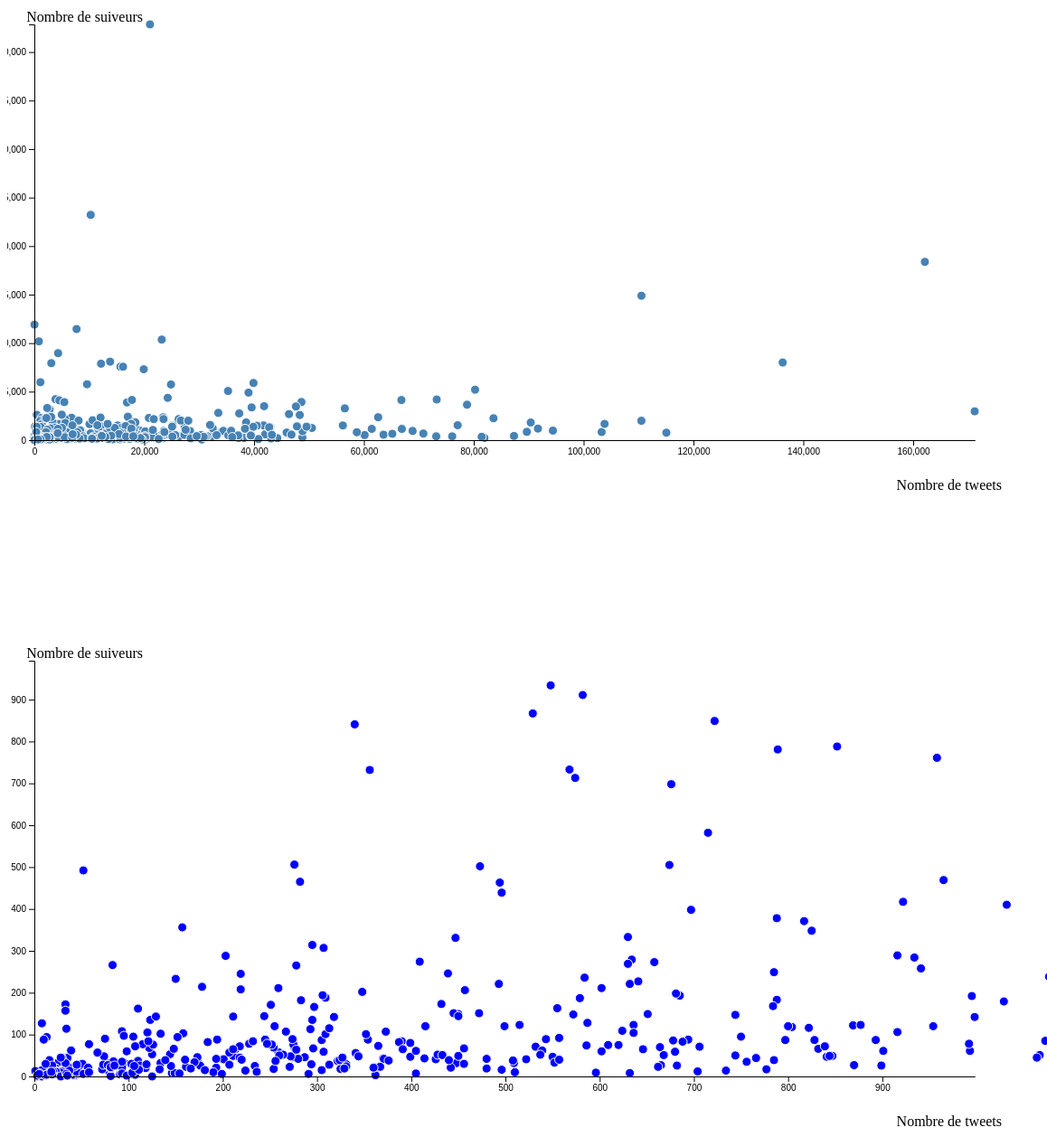
D3 v4 page, settled after 480 driven frames (8 s of simulated time); the page loaded 1 data file(s).


// ── js/profils.js

d3.csv("data/user_profil.csv", function(error, data) {
    
    var marge = {haut: 20, droite:30, bas:20, gauche: 30};
    var hauteur = 500;
    var largeur = 1100;
    var xScale = d3.scaleLinear().domain([0, 171196]).range([marge.gauche, largeur -marge.droite]);
    var yScale = d3.scaleLinear().domain([0, 42850]).range([hauteur - marge.bas, marge.haut]);

    var xAxis = g => g
        .attr("transform", `translate(0,${hauteur-marge.bas})`)
        .call(d3.axisBottom(xScale).tickSizeOuter(0));
    var yAxis = g => g
        .attr("transform", `translate(${marge.gauche} ,0)`)
        .call(d3.axisLeft(yScale));

    d3.select('#svg3')
        .selectAll("circle")
        .data(data)
        .enter()
        .append("circle")
        .style("fill", "steelblue")
        .style("stroke", "white")
        .attr("cx", function(d) {
            return xScale(d.nbtweets);
        })
        .attr("cy", function(d, i) {
            return yScale(d.nbsuiveurs);
        })
        .attr("r", 5)
        .attr("aux", function(d, i) {
            return d.id;
        });

    d3.select('#svg3').append("text")             
		.attr("transform", `translate(${largeur}, ${hauteur+marge.haut+15})`)
		.style("text-anchor", "end")
		.text("Nombre de tweets");
	
    d3.select('#svg3').append("text")	
		.attr("y", marge.haut-3)
		.attr("x", marge.gauche*5)
		.style("text-anchor", "end")
		.text("Nombre de suiveurs");
        
    d3.select('#svg3').append("g").call(xAxis);
    d3.select('#svg3').append("g").call(yAxis);



    var xScale1 = d3.scaleLinear().domain([0, d3.max(data, d => d.nbtweets)]).range([marge.gauche, largeur -marge.droite]);
    var yScale1 = d3.scaleLinear().domain([0, d3.max(data, d => d.nbsuiveurs)]).range([hauteur - marge.bas, marge.haut]);

    var xAxis1 = g => g
        .attr("transform", `translate(0,${hauteur-marge.bas})`)
        .call(d3.axisBottom(xScale1).tickSizeOuter(0));
    var yAxis1 = g => g
        .attr("transform", `translate(${marge.gauche} ,0)`)
        .call(d3.axisLeft(yScale1));

    d3.select('#svg4')
        .selectAll("circle")
        .data(data)
        .enter()
        .append("circle")
        .style("fill", "blue")
        .style("stroke", "white")
        .attr("cx", function(d) {
            return xScale1(d.nbtweets);
        })
        .attr("cy", function(d, i) {
            return yScale1(d.nbsuiveurs);
        })
        .attr("r", 5)
        .attr("aux", function(d, i) {
            return d.id;
        });

    d3.select('#svg4').append("text")             
		.attr("transform", `translate(${largeur}, ${hauteur+marge.haut+15})`)
		.style("text-anchor", "end")
		.text("Nombre de tweets");
	
    d3.select('#svg4').append("text")	
		.attr("y", marge.haut-3)
		.attr("x", marge.gauche*5)
		.style("text-anchor", "end")
		.text("Nombre de suiveurs");
        
    d3.select('#svg4').append("g").call(xAxis1);
    d3.select('#svg4').append("g").call(yAxis1);


});




### data: data/user_profil.csv
id, date_creation, nbtweets, nbsuiveurs, nbamis, profil
37081, 23/04/2013 16:58, 287, 46, 131, News and Information about Christians in…
4769, 04/03/2009 06:30, 17180, 2265, 2205, Thomson Reuters correspondent covering I…
18892, 17/08/2011 15:07, 1258, 156, 348, morrocan/love basketball/politic/rock/an…
48311, 08/02/2014 18:50, 1282, 42, 54, On a tous du chemin � faire; mais la bal…
49884, 10/05/2014 16:46, 3919, 179, 140, per u nostru populu; a nostra anima; a n…
53007, 06/10/2014 08:29, 25, 3, 40, even mist couldn't hide jake gyllenhaal'…
31386, 02/12/2012 17:46, 1403, 307, 620, Citoyen engag�  Blog: Vision Jeune Artic…
15622, 28/01/2011 11:56, 3181, 687, 302, ???? ????? ?????? ?????? ????? ???? ????…
49380, 11/04/2014 11:11, 5323, 149, 261, Singer; Musician; Party Booker; ...and j…
39664, 06/07/2013 17:05, 5503, 561, 540, #OnTheRoadAgainTourInGuatemala #Directio…
31773, 13/12/2012 19:17, 841, 47, 64, Professeure Documentaliste - R�f�rente T…
24254, 23/05/2012 10:32, 3484, 380, 548, Orgulloso de ser CoDirector de una GRAN …
5858, 22/04/2009 16:29, 23571, 952, 951, Music (classical); economics; politics (…
23779, 28/04/2012 13:57, 13216, 161, 82, Insta : cl_wtn
7570, 16/07/2009 11:08, 893, 87, 197, La vie est une f�te !! #rugbywomen a la …
24634, 13/06/2012 02:23, 7, 3, 89, #Oklm#KushUnderground#RDC
9799, 11/12/2009 00:01, 8339, 907, 346, In love with life; Lanvin; and rocket sc…
3891, 17/06/2008 08:32, 548, 934, 1713, Agence de Relations Presse sp�cialis�e d…
19788, 15/10/2011 19:17, 609, 75, 130, Consultant en transformation digitale et…
14544, 03/11/2010 14:11, 4585, 525, 775, Periodista gestado en @fcomnavarra . Pol…
52861, 30/09/2014 10:46, 31, 6, 54, Auteur; Com�dienne; Humoriste; Accompagn…
50482, 05/06/2014 17:23, 7, 3, 22, Mesdames et Messieurs; bienvenue sur le …
31031, 21/11/2012 19:08, 309, 188, 230, responsable #webmarketin tweet sur #emar…
28952, 21/09/2012 17:16, 10364, 304, 278, @LyseLysemagard //@mercierclaire1//Camou…
12879, 12/07/2010 19:40, 14890, 397, 496, cadista-cul� carnavalera 100%  ....Prota…
3983, 15/08/2008 14:43, 35265, 5067, 179, Founder of Black Ducks program on Youtub…
4630, 20/02/2009 21:11, 38403, 528, 373, Politics; food; music general chat in En…
49827, 07/05/2014 20:16, 110, 37, 33, I am Who I am and only GOD can judge me …
32605, 05/01/2013 14:20, 448, 32, 28, Instagram: alexmeganfox. #Forza&Onore
37074, 23/04/2013 12:04, 442, 21, 78, London-Paris-Stockholm-Beijing... And mo…
21743, 24/01/2012 07:53, 224, 14, 92, Philanthrope d�sabus� � mes heures perdu…
23528, 14/04/2012 14:20, 557, 92, 91, #TeamFcl?
51870, 29/07/2014 16:09, 75, 90, 8, Bienvenue Au Camping � partir du lundi 1…
18366, 17/07/2011 20:14, 4332, 173, 322, The least cool person you will ever meet…
16482, 24/03/2011 22:57, 11001, 139, 75, Yann Kenny Seri Repose en paix
8690, 19/09/2009 09:57, 23391, 194, 117, � Apple addict � Amateur photographer � …
19917, 23/10/2011 17:02, 8158, 215, 197, Wilzy - Beware of the Zombie Gardener
35241, 04/03/2013 18:10, 34, 114, 798, Music lover; fashion lover; art lover; t…
20709, 05/12/2011 08:42, 1182, 549, 1208, Voyageur; entrepreneur; v�lophile. Mon c…
17705, 08/06/2011 17:40, 254, 18, 62, Enchant�e
23783, 28/04/2012 16:08, 414, 43, 126, Petit nouveau sur twitter ! hann *d�couv…
19533, 28/09/2011 14:01, 38167, 228, 166, Ateo; escritor frustrado y gamer apasion…
36564, 08/04/2013 15:34, 824, 10181, 303, press@redone-records.commanagement@redon…
16458, 23/03/2011 12:23, 259, 58, 258, Mon agenda est taill� dans le cuir de 4 …
9556, 20/11/2009 10:01, 7161, 140, 145, #ElectronicMusic #NewTechnology #Geek #V…
11767, 29/04/2010 16:20, 2672, 156, 331, Escritor Literatura y Lenguas Zombies (L…
24881, 26/06/2012 13:38, 734, 14, 48, �tudiant en informatique � l'EPSI Lyon -…
40592, 05/08/2013 12:21, 11909, 312, 157, Killian; 18.12.13 ?
21841, 28/01/2012 18:58, 17270, 550, 792, T'es celib ? Non T'es en couple ? Nan j'…
31381, 02/12/2012 14:56, 370, 43, 166, modern dreamer.
19603, 03/10/2011 12:11, 3141, 767, 1632, De retour parmis les mortels; appellez m…
46417, 26/10/2013 16:28, 620, 75, 67, #Team94 #TeamReal #TeamManCity #TeamNiro…
14524, 01/11/2010 21:36, 2451, 269, 747, R&XConcept #Promoteur #PhotoCamera #Team…
38996, 15/06/2013 23:57, 80240, 5201, 5184, ??????????????????????????????????
14189, 11/10/2010 16:10, 3200, 462, 1526, Nerd; Designer; Marketer. I promote crea…
30718, 12/11/2012 13:47, 3030, 535, 699, Happiest in wild places; be they ancient…
51633, 21/07/2014 13:58, 1067, 51, 409, Die V�gelein schweigen
34835, 23/02/2013 19:41, 123, 135, 671, Follow me ?? !
39158, 20/06/2013 08:30, 2681, 152, 118, Mes copains || Mont de marsan
9587, 23/11/2009 01:25, 2772, 3152, 201, Official. Director/Founder: KALAWEIT Fou…
... 938 more rows